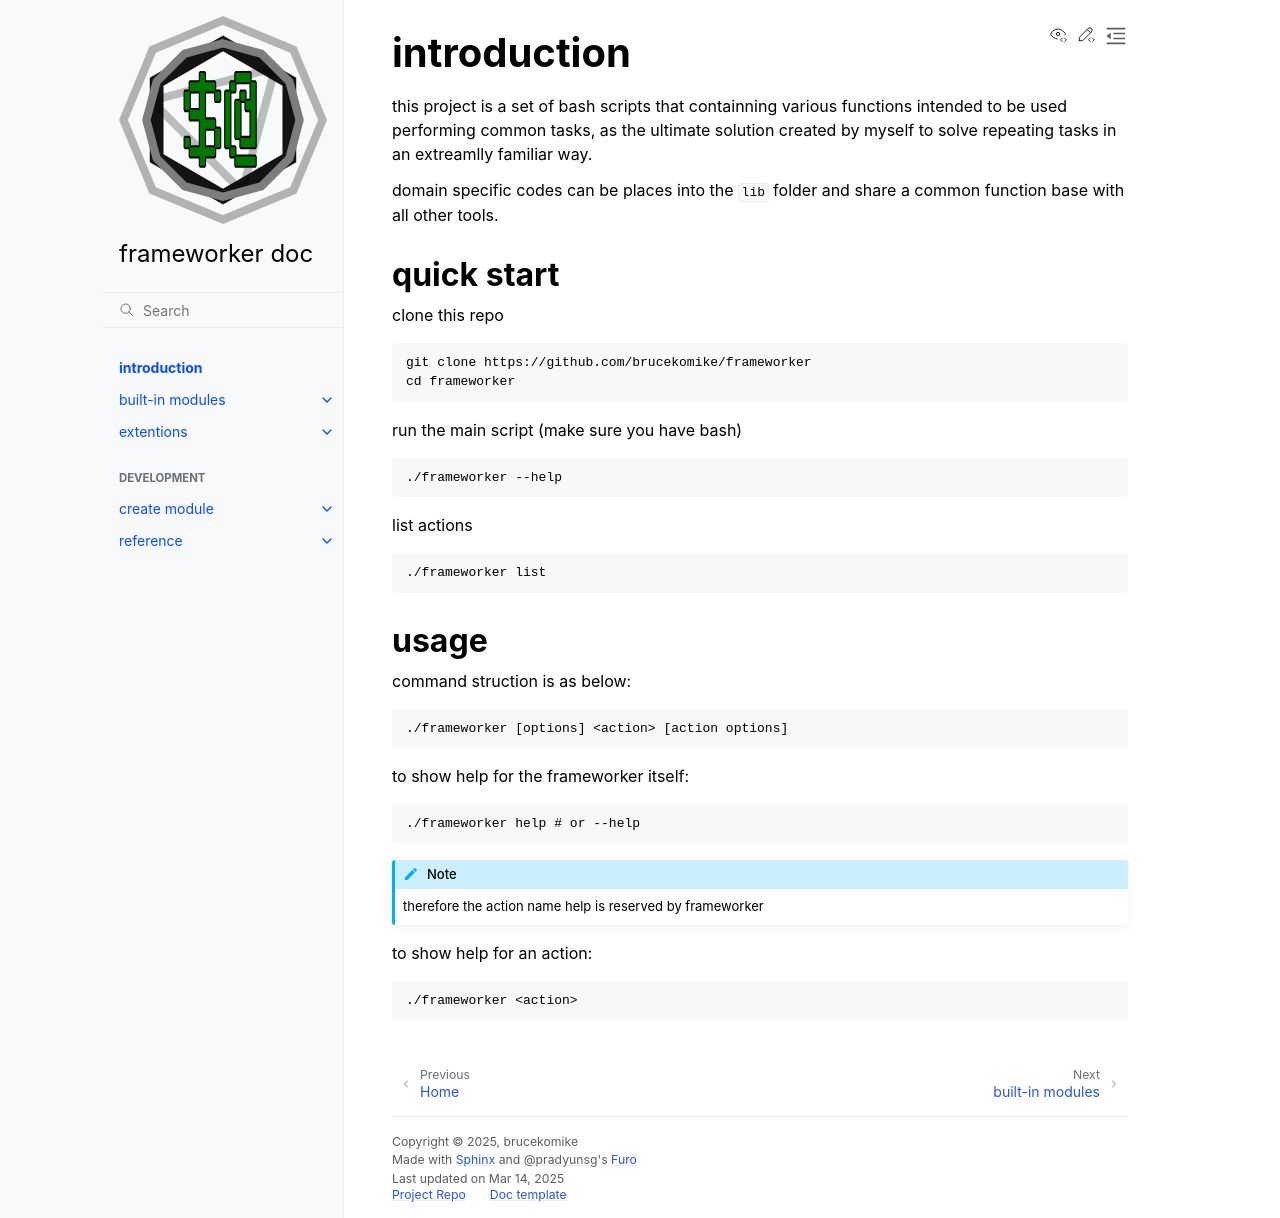

repository: brucekomike/frameworker-docs · page: 00-intro/index.html · generator: sphinx

# introduction
this project is a set of bash scripts that containning various functions 
intended to be used performing common tasks, as the ultimate solution
created by myself to solve repeating tasks in an extreamlly familiar way.

domain specific codes can be places into the `lib` folder and share 
a common function base with all other tools.
## quick start
clone this repo
```
git clone https://github.com/brucekomike/frameworker 
cd frameworker
```
run the main script (make sure you have bash)
```
./frameworker --help
```
list actions
```
./frameworker list
```
## usage
command struction is as below:
```
./frameworker [options] <action> [action options]
```
to show help for the frameworker itself:
```
./frameworker help # or --help
```
```{note}
therefore the action name help is reserved by frameworker
```
to show help for an action:
```
./frameworker <action> 
```
